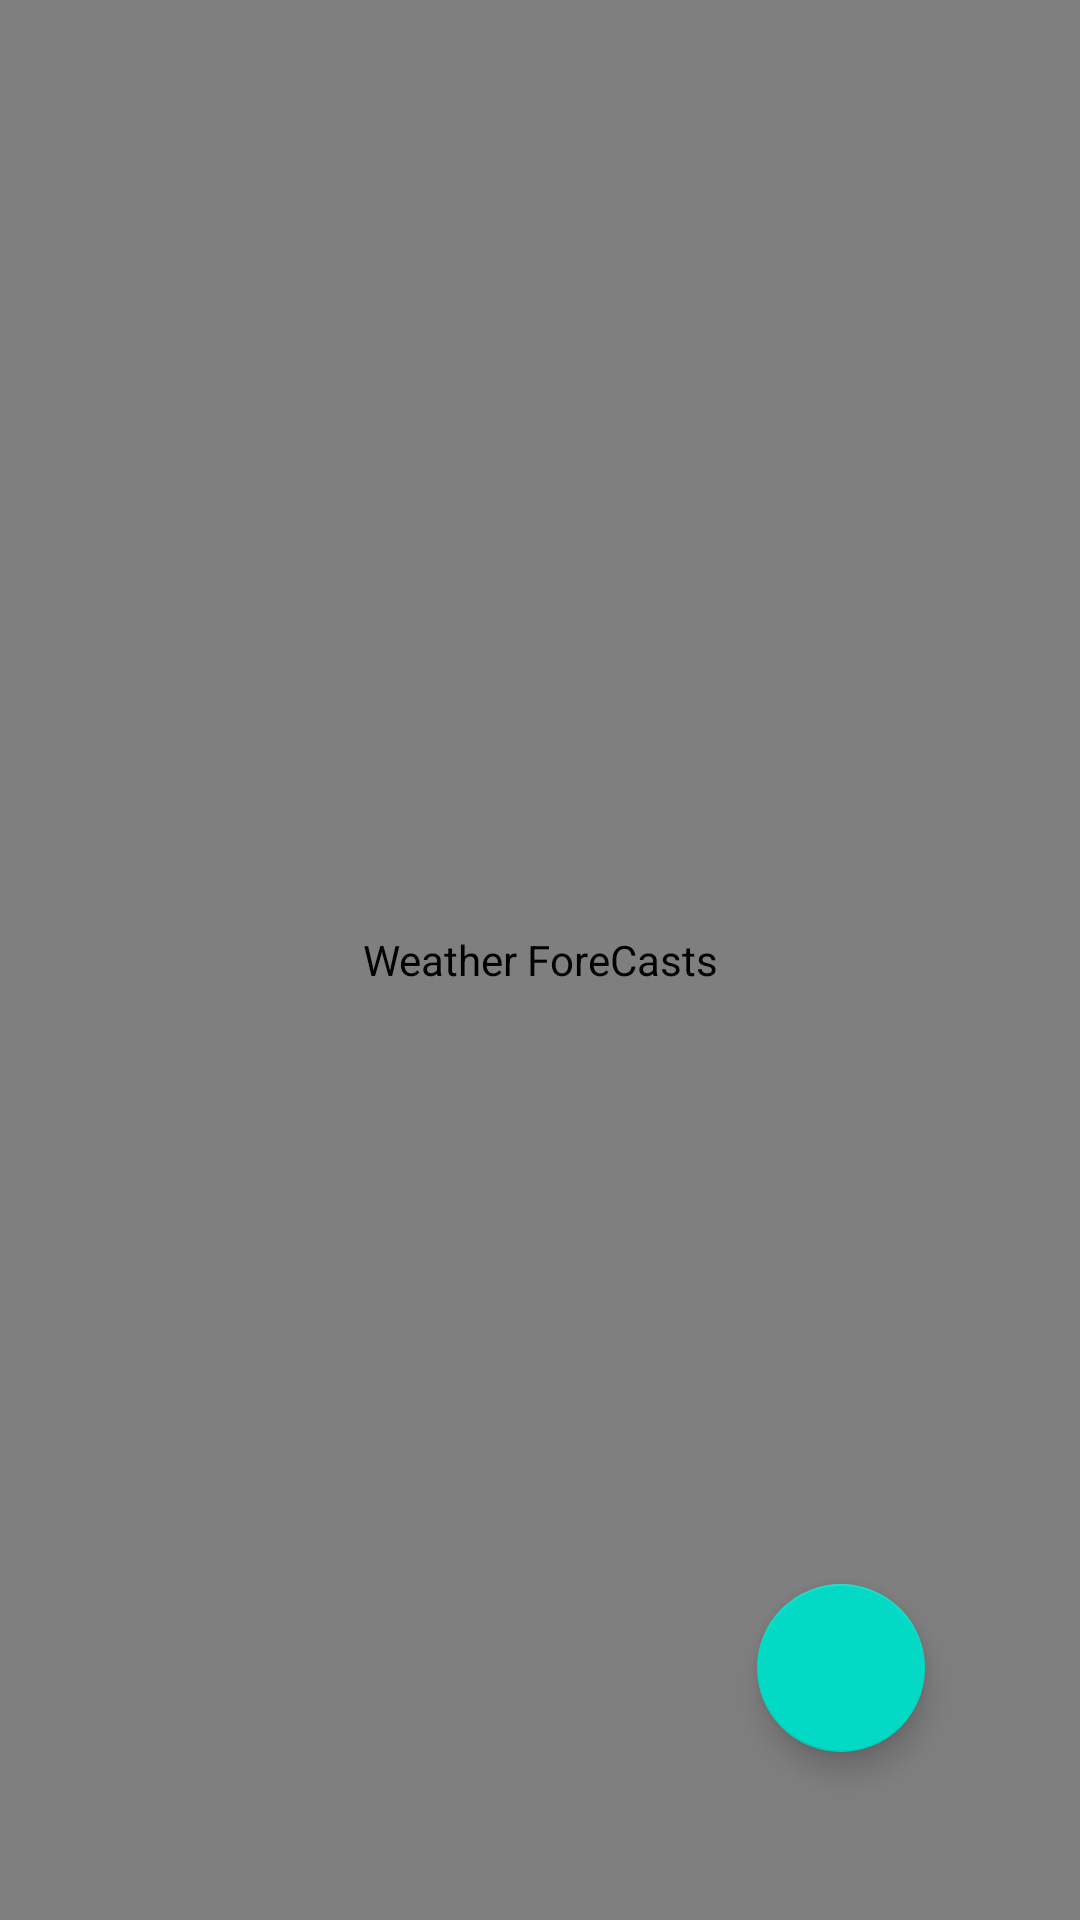

Layout XML and referenced resources for this Android screen:
<!-- AndroidManifest.xml: application theme Theme.WeatherForeCasts -->
<!-- res/layout/dialog_map.xml -->
<?xml version="1.0" encoding="utf-8"?>
<androidx.constraintlayout.widget.ConstraintLayout xmlns:android="http://schemas.android.com/apk/res/android"
    xmlns:tools="http://schemas.android.com/tools"
    android:layout_width="match_parent"
    android:layout_height="match_parent"
    xmlns:app="http://schemas.android.com/apk/res-auto">



        <com.google.android.gms.maps.MapView
            android:id="@+id/map"
            android:name="com.google.android.gms.maps.SupportMapFragment"
            android:layout_width="match_parent"
            android:layout_height="match_parent"
            android:layout_marginTop="0dp"
            android:contentDescription="@string/app_name"
            app:layout_constraintEnd_toEndOf="parent"
            app:layout_constraintHorizontal_bias="0.592"
            app:layout_constraintStart_toStartOf="parent"
            app:layout_constraintTop_toTopOf="parent"
            tools:context=".MapsActivity" />

    <FrameLayout
        android:id="@+id/btn_add_location"
        android:layout_width="wrap_content"
        android:layout_height="wrap_content"

        android:background="@color/purple_200"
        android:backgroundTint="#D8942F"
        android:padding="0dp"
        android:visibility="invisible"
        app:layout_constraintBottom_toBottomOf="@+id/map"
        app:layout_constraintEnd_toEndOf="parent"
        app:layout_constraintStart_toStartOf="parent">

        <TextView
            android:layout_width="332dp"
            android:layout_height="wrap_content"
            android:layout_gravity="center"
            android:backgroundTint="#CD6A6A"
            android:gravity="center"
            android:padding="5dp"
            android:text="Select Pinned Location"
            android:textColor="@color/white" />




    </FrameLayout>

    <com.google.android.material.floatingactionbutton.FloatingActionButton
        android:id="@+id/floatingActionButtonMap"
        android:layout_width="wrap_content"
        android:layout_height="wrap_content"
        android:layout_marginBottom="56dp"
        android:clickable="true"
        app:layout_constraintBottom_toBottomOf="parent"
        app:layout_constraintEnd_toEndOf="parent"
        app:layout_constraintHorizontal_bias="0.83"
        app:layout_constraintStart_toStartOf="parent"
        app:srcCompat="@drawable/ic_baseline_add_24"
        tools:ignore="SpeakableTextPresentCheck" />


</androidx.constraintlayout.widget.ConstraintLayout>
<!-- resources referenced by this layout -->
<resources>
  <color name="purple_200">#FFBB86FC</color>
  <color name="white">#FFFFFFFF</color>
  <string name="app_name">Weather ForeCasts</string>
  <style name="Theme.WeatherForeCasts" parent="Theme.MaterialComponents.DayNight.DarkActionBar">
          
          <item name="colorPrimary">@color/purple_500</item>
          <item name="colorPrimaryVariant">@color/purple_700</item>
          <item name="colorOnPrimary">@color/white</item>
          
          <item name="colorSecondary">@color/teal_200</item>
          <item name="colorSecondaryVariant">@color/teal_700</item>
          <item name="colorOnSecondary">@color/black</item>
          
          <item name="android:statusBarColor">?attr/colorPrimaryVariant</item>
          
      </style>
  <color name="purple_500">#FF6200EE</color>
  <color name="purple_700">#FF3700B3</color>
  <color name="teal_200">#FF03DAC5</color>
  <color name="teal_700">#FF018786</color>
  <color name="black">#FF000000</color>
</resources>
